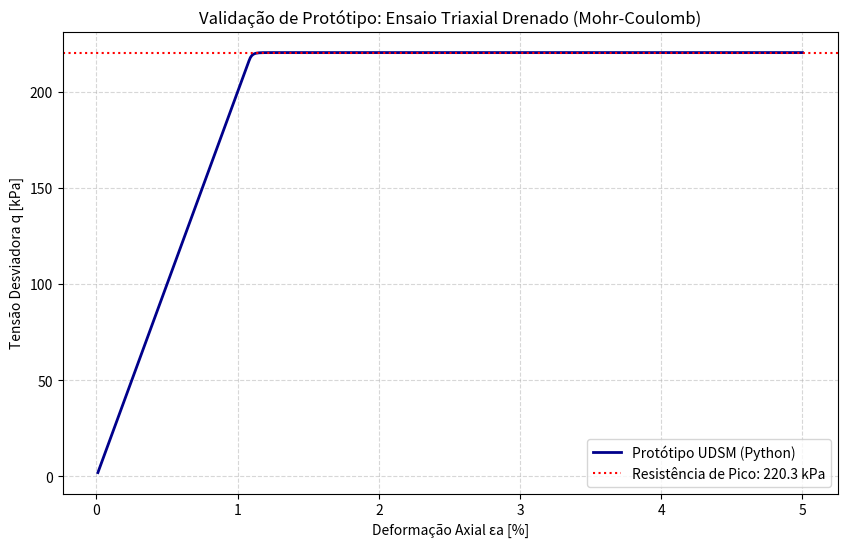

Recreate this plot in Python.
import numpy as np
import matplotlib.pyplot as plt

# TASK 2 
def user_mod_prototype(material_props, sigo, deps):
    E, nu, c, phi_deg = material_props
    phi_rad = np.radians(phi_deg)
    
    # Matriz de Rigidez Elástica (D) 
    G = E / (2 * (1 + nu))
    fac = (2 * G) / (1 - 2 * nu)
    term1 = fac * (1 - nu)
    term2 = fac * nu
    
    D = np.array([
        [term1, term2, term2, 0, 0, 0],
        [term2, term1, term2, 0, 0, 0],
        [term2, term2, term1, 0, 0, 0],
        [0, 0, 0, G, 0, 0],
        [0, 0, 0, 0, G, 0],
        [0, 0, 0, 0, 0, G]
    ])

    # Tensões
    sig_trial = sigo + np.dot(D, deps)
    
    # Atualização das tensões
    p_trial = -(sig_trial[0] + sig_trial[1] + sig_trial[2]) / 3.0
    s = np.zeros(6)
    s[0:3] = -sig_trial[0:3] - p_trial
    s[3:6] = -sig_trial[3:6]
    
    # Critério de resistência
    q_trial = np.sqrt(0.5 * ((s[0]-s[1])**2 + (s[1]-s[2])**2 + (s[2]-s[0])**2 + 6*(s[3]**2 + s[4]**2 + s[5]**2)))
    M = (6 * np.sin(phi_rad)) / (3 - np.sin(phi_rad))
    q_max = M * p_trial + (6 * c * np.cos(phi_rad)) / (3 - np.sin(phi_rad))
    
    sig_final = np.copy(sig_trial)
    ipl = 0 #Verificador de plastificação (ipl=1 -> plastificou)

    # Verificação da plastificação
    if p_trial < -1e-6:
        sig_final = np.zeros(6) 
        ipl = 1
    elif q_trial > q_max and q_trial > 1e-6:
        scaling = q_max / q_trial
        # Devolve para a convenção PLAXIS (Negativa)
        sig_final[0:3] = -(p_trial + s[0:3] * scaling)
        sig_final[3:6] = -(s[3:6] * scaling)
        ipl = 1
            
    return sig_final, ipl

# Simulação triaxial
def run_triaxial_test(material_props, confinement=-100.0, max_strain=-0.05, steps=500):
    E, nu, c, phi = material_props
    
    # Estado inicial: Isotrópico (Confinamento)
    curr_sig = np.array([confinement, confinement, confinement, 0.0, 0.0, 0.0])
    curr_eps = np.zeros(6)
    
    # Incremento de deformação axial
    de_a = max_strain / steps
    
    history_q = []
    history_eps = []

    for i in range(steps):
        
        # Ajuste do incremento de deformações laterais
        de_l = -nu * de_a 
        deps = np.array([de_a, de_l, de_l, 0, 0, 0])
        
        curr_sig, ipl = user_mod_prototype(material_props, curr_sig, deps)
        
        # Ajuste do confinamento lateral
        curr_sig[1] = confinement
        curr_sig[2] = confinement
        
        # Cálculo de p e q para o gráfico
        q = abs(curr_sig[0] - curr_sig[2])
        curr_eps[0] += de_a
        
        history_q.append(q)
        history_eps.append(abs(curr_eps[0]) * 100) # Em %

    return history_eps, history_q


# Plot dos resultados
props_usp = [20000, 0.3, 5, 30] # E, nu, c, phi

eps_ax, q_dev = run_triaxial_test(props_usp, confinement=-100)

plt.figure(figsize=(10, 6))
plt.plot(eps_ax, q_dev, label='Protótipo UDSM (Python)', linewidth=2, color='darkblue')
plt.title('Validação de Protótipo: Ensaio Triaxial Drenado (Mohr-Coulomb)')
plt.xlabel('Deformação Axial εa [%]')
plt.ylabel('Tensão Desviadora q [kPa]')
plt.grid(True, which='both', linestyle='--', alpha=0.5)
plt.axhline(y=max(q_dev), color='r', linestyle=':', label=f'Resistência de Pico: {max(q_dev):.1f} kPa')
plt.legend()
plt.show()